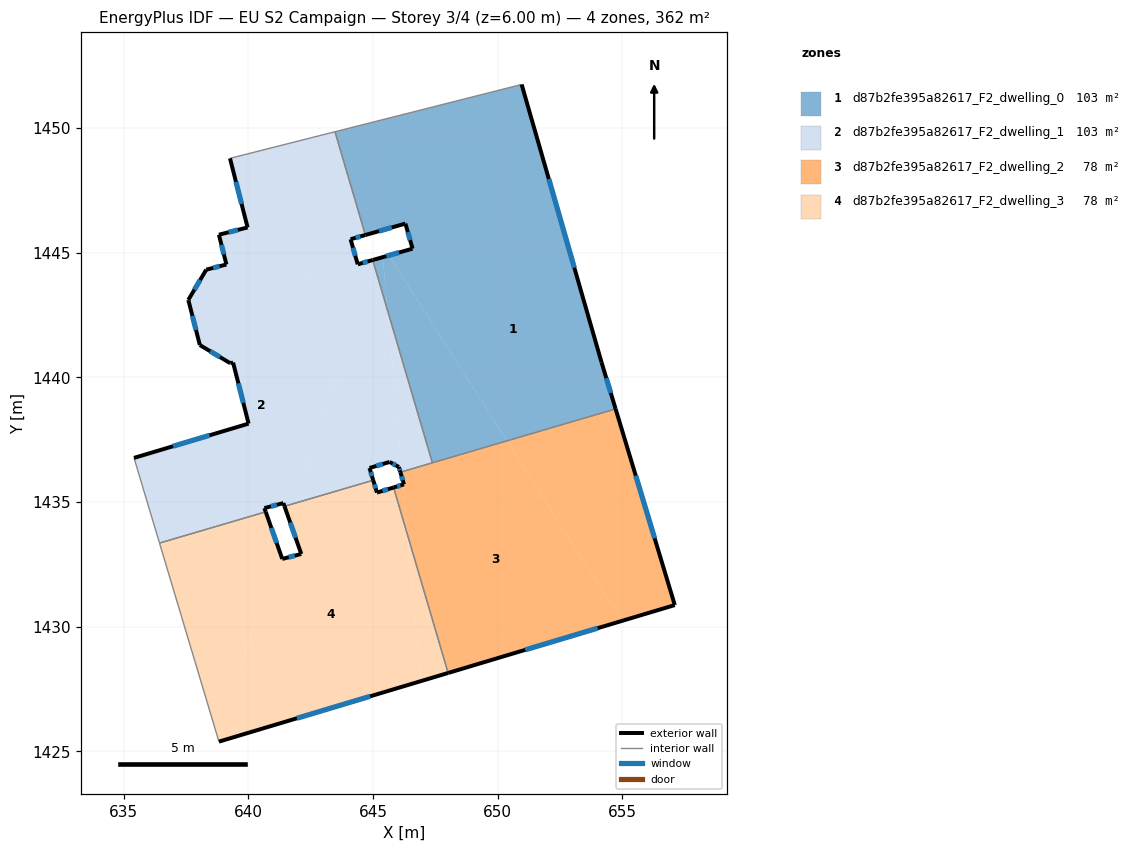
=== STOREY PLAN SPEC (per zone: floor XY polygon, exterior-wall plan segments, windows/doors) ===
zone 1: d87b2fe395a82617_F2_dwelling_0  (103.4 m²)
  floor: (650.96, 1451.75) (652.80, 1445.35) (646.53, 1445.35) (646.30, 1446.17) (644.69, 1445.71) (643.48, 1449.85)
  floor: (652.80, 1445.35) (654.16, 1440.60) (654.73, 1438.73) (650.37, 1437.45) (645.64, 1444.89) (646.58, 1445.16) (646.53, 1445.35)
  floor: (645.64, 1444.89) (650.37, 1437.45) (647.38, 1436.57) (645.58, 1442.68) (645.39, 1444.82)
  floor: (645.39, 1444.82) (645.58, 1442.68) (645.05, 1444.48) (645.14, 1444.75)
  floor: (645.14, 1444.75) (645.05, 1444.48) (644.99, 1444.70)
  exterior wall: (646.58, 1445.16) – (644.99, 1444.70)  [1.7 m]
    window: (646.04, 1445.00) – (645.53, 1444.86)  [0.5 m²]
  exterior wall: (646.30, 1446.17) – (646.58, 1445.16)  [1.0 m]
    window: (646.40, 1445.82) – (646.49, 1445.50)  [0.3 m²]
  exterior wall: (644.69, 1445.71) – (646.30, 1446.17)  [1.7 m]
    window: (645.24, 1445.86) – (645.75, 1446.01)  [0.5 m²]
  exterior wall: (654.16, 1440.60) – (650.96, 1451.75)  [11.6 m]
    window: (653.07, 1444.39) – (652.05, 1447.95)  [3.6 m²]
  exterior wall: (654.73, 1438.73) – (654.16, 1440.60)  [2.0 m]
    window: (654.54, 1439.37) – (654.36, 1439.97)  [0.6 m²]
  interior walls: 4
zone 2: d87b2fe395a82617_F2_dwelling_1  (103.4 m²)
  floor: (644.99, 1444.70) (645.05, 1444.48) (641.87, 1434.95) (641.45, 1434.83) (641.41, 1434.96) (640.64, 1434.75) (640.70, 1434.60) (636.44, 1433.35) (635.41, 1436.77) (640.01, 1438.14) (639.39, 1440.59) (639.28, 1440.56) (638.05, 1441.29) (637.87, 1442.01) (644.29, 1444.88) (644.39, 1444.53)
  floor: (643.48, 1449.85) (644.69, 1445.71) (644.10, 1445.54) (644.29, 1444.88) (637.87, 1442.01) (637.59, 1443.10) (638.31, 1444.32) (639.12, 1444.53) (638.82, 1445.72) (639.97, 1446.01) (639.26, 1448.78)
  floor: (645.05, 1444.48) (645.58, 1442.68) (646.16, 1436.21) (646.10, 1436.19) (646.04, 1436.40) (645.66, 1436.61) (644.86, 1436.36) (645.01, 1435.87) (641.87, 1434.95)
  floor: (645.58, 1442.68) (647.38, 1436.57) (646.16, 1436.21)
  exterior wall: (645.66, 1436.61) – (646.04, 1436.40)  [0.4 m]
    window: (645.79, 1436.54) – (645.91, 1436.47)  [0.1 m²]
  exterior wall: (644.86, 1436.36) – (645.66, 1436.61)  [0.8 m]
    window: (645.13, 1436.44) – (645.39, 1436.52)  [0.3 m²]
  exterior wall: (645.01, 1435.87) – (644.86, 1436.36)  [0.5 m]
    window: (644.96, 1436.04) – (644.91, 1436.19)  [0.2 m²]
  exterior wall: (641.41, 1434.96) – (641.45, 1434.83)  [0.1 m]
  exterior wall: (640.64, 1434.75) – (641.41, 1434.96)  [0.8 m]
    window: (640.90, 1434.82) – (641.15, 1434.89)  [0.2 m²]
  exterior wall: (640.70, 1434.60) – (640.64, 1434.75)  [0.2 m]
  exterior wall: (640.01, 1438.14) – (635.41, 1436.77)  [4.8 m]
    window: (638.45, 1437.67) – (636.98, 1437.23)  [1.5 m²]
  exterior wall: (639.39, 1440.59) – (640.01, 1438.14)  [2.5 m]
    window: (639.60, 1439.76) – (639.80, 1438.98)  [0.8 m²]
  exterior wall: (639.28, 1440.56) – (639.39, 1440.59)  [0.1 m]
  exterior wall: (638.05, 1441.29) – (639.28, 1440.56)  [1.4 m]
    window: (638.47, 1441.04) – (638.86, 1440.81)  [0.4 m²]
  exterior wall: (637.60, 1443.07) – (638.05, 1441.29)  [1.8 m]
    window: (637.75, 1442.47) – (637.90, 1441.90)  [0.6 m²]
  exterior wall: (637.59, 1443.10) – (637.60, 1443.07)  [0.0 m]
  exterior wall: (638.31, 1444.32) – (637.59, 1443.10)  [1.4 m]
    window: (638.07, 1443.90) – (637.84, 1443.52)  [0.4 m²]
  exterior wall: (639.12, 1444.53) – (638.31, 1444.32)  [0.8 m]
    window: (638.84, 1444.45) – (638.59, 1444.39)  [0.3 m²]
  exterior wall: (638.82, 1445.72) – (639.12, 1444.53)  [1.2 m]
    window: (638.92, 1445.31) – (639.02, 1444.93)  [0.4 m²]
  exterior wall: (639.97, 1446.01) – (638.82, 1445.72)  [1.2 m]
    window: (639.58, 1445.91) – (639.21, 1445.82)  [0.4 m²]
  exterior wall: (639.26, 1448.78) – (639.97, 1446.01)  [2.9 m]
    window: (639.50, 1447.84) – (639.73, 1446.95)  [0.9 m²]
  exterior wall: (644.10, 1445.54) – (644.69, 1445.71)  [0.6 m]
    window: (644.30, 1445.59) – (644.49, 1445.65)  [0.2 m²]
  exterior wall: (644.39, 1444.53) – (644.10, 1445.54)  [1.0 m]
    window: (644.29, 1444.87) – (644.20, 1445.20)  [0.3 m²]
  exterior wall: (644.99, 1444.70) – (644.39, 1444.53)  [0.6 m]
    window: (644.78, 1444.65) – (644.59, 1444.59)  [0.2 m²]
  exterior wall: (646.04, 1436.40) – (646.10, 1436.19)  [0.2 m]
    window: (646.06, 1436.33) – (646.08, 1436.26)  [0.1 m²]
  interior walls: 7
zone 3: d87b2fe395a82617_F2_dwelling_2  (77.8 m²)
  floor: (650.37, 1437.45) (654.98, 1430.23) (648.01, 1428.14) (646.40, 1433.63) (646.21, 1435.70) (646.24, 1435.71) (646.20, 1435.85) (646.16, 1436.21)
  floor: (646.21, 1435.70) (646.40, 1433.63) (645.82, 1435.58)
  floor: (654.73, 1438.73) (657.10, 1430.87) (654.98, 1430.23) (650.37, 1437.45)
  floor: (646.16, 1436.21) (646.20, 1435.85) (646.10, 1436.19)
  exterior wall: (657.10, 1430.87) – (654.73, 1438.73)  [8.2 m]
    window: (656.30, 1433.54) – (655.54, 1436.06)  [2.5 m²]
  exterior wall: (648.01, 1428.14) – (657.10, 1430.87)  [9.5 m]
    window: (651.11, 1429.07) – (654.01, 1429.94)  [2.9 m²]
  exterior wall: (646.24, 1435.71) – (645.82, 1435.58)  [0.4 m]
    window: (646.10, 1435.66) – (645.97, 1435.62)  [0.1 m²]
  exterior wall: (646.10, 1436.19) – (646.24, 1435.71)  [0.5 m]
    window: (646.15, 1436.03) – (646.19, 1435.87)  [0.2 m²]
  interior walls: 3
zone 4: d87b2fe395a82617_F2_dwelling_3  (77.8 m²)
  floor: (645.82, 1435.58) (646.40, 1433.63) (646.92, 1427.82) (638.82, 1425.39) (638.75, 1425.62) (641.24, 1433.06) (641.36, 1432.71) (642.12, 1432.92) (641.64, 1434.28) (641.87, 1434.95) (645.01, 1435.87) (645.16, 1435.38)
  floor: (641.87, 1434.95) (641.64, 1434.28) (641.45, 1434.83)
  floor: (640.70, 1434.60) (641.24, 1433.06) (638.75, 1425.62) (636.44, 1433.35)
  floor: (646.40, 1433.63) (648.01, 1428.14) (646.92, 1427.82)
  exterior wall: (642.12, 1432.92) – (641.36, 1432.71)  [0.8 m]
    window: (641.86, 1432.85) – (641.62, 1432.78)  [0.2 m²]
  exterior wall: (641.45, 1434.83) – (642.12, 1432.92)  [2.0 m]
    window: (641.68, 1434.18) – (641.89, 1433.57)  [0.6 m²]
  exterior wall: (645.16, 1435.38) – (645.01, 1435.87)  [0.5 m]
    window: (645.11, 1435.55) – (645.06, 1435.70)  [0.2 m²]
  exterior wall: (645.82, 1435.58) – (645.16, 1435.38)  [0.7 m]
    window: (645.60, 1435.51) – (645.38, 1435.45)  [0.2 m²]
  exterior wall: (638.82, 1425.39) – (648.01, 1428.14)  [9.6 m]
    window: (641.95, 1426.33) – (644.88, 1427.20)  [2.9 m²]
  exterior wall: (641.36, 1432.71) – (640.70, 1434.60)  [2.0 m]
    window: (641.13, 1433.36) – (640.92, 1433.96)  [0.6 m²]
  interior walls: 4

=== DERIVED (storey summary) ===
Building: EU S2 Campaign
Storey: 3 of 4  (floor level z = 6.00 m)
Storey gross floor area: 362.3 m²
Zones on this storey: 4
  - d87b2fe395a82617_F2_dwelling_0: floor 103.4 m²; exterior wall 17.9 m (53.8 m²); 5 window(s) 5.5 m²; WWR 10.2%
  - d87b2fe395a82617_F2_dwelling_1: floor 103.4 m²; exterior wall 23.6 m (70.9 m²); 17 window(s) 7.1 m²; WWR 10.0%
  - d87b2fe395a82617_F2_dwelling_2: floor 77.8 m²; exterior wall 18.7 m (56.0 m²); 4 window(s) 5.7 m²; WWR 10.2%
  - d87b2fe395a82617_F2_dwelling_3: floor 77.8 m²; exterior wall 15.6 m (46.9 m²); 6 window(s) 4.8 m²; WWR 10.2%
Zone adjacency (shared interzone walls):
  - d87b2fe395a82617_F2_dwelling_0 ↔ d87b2fe395a82617_F2_dwelling_1
  - d87b2fe395a82617_F2_dwelling_0 ↔ d87b2fe395a82617_F2_dwelling_2
  - d87b2fe395a82617_F2_dwelling_1 ↔ d87b2fe395a82617_F2_dwelling_2
  - d87b2fe395a82617_F2_dwelling_1 ↔ d87b2fe395a82617_F2_dwelling_3
  - d87b2fe395a82617_F2_dwelling_2 ↔ d87b2fe395a82617_F2_dwelling_3